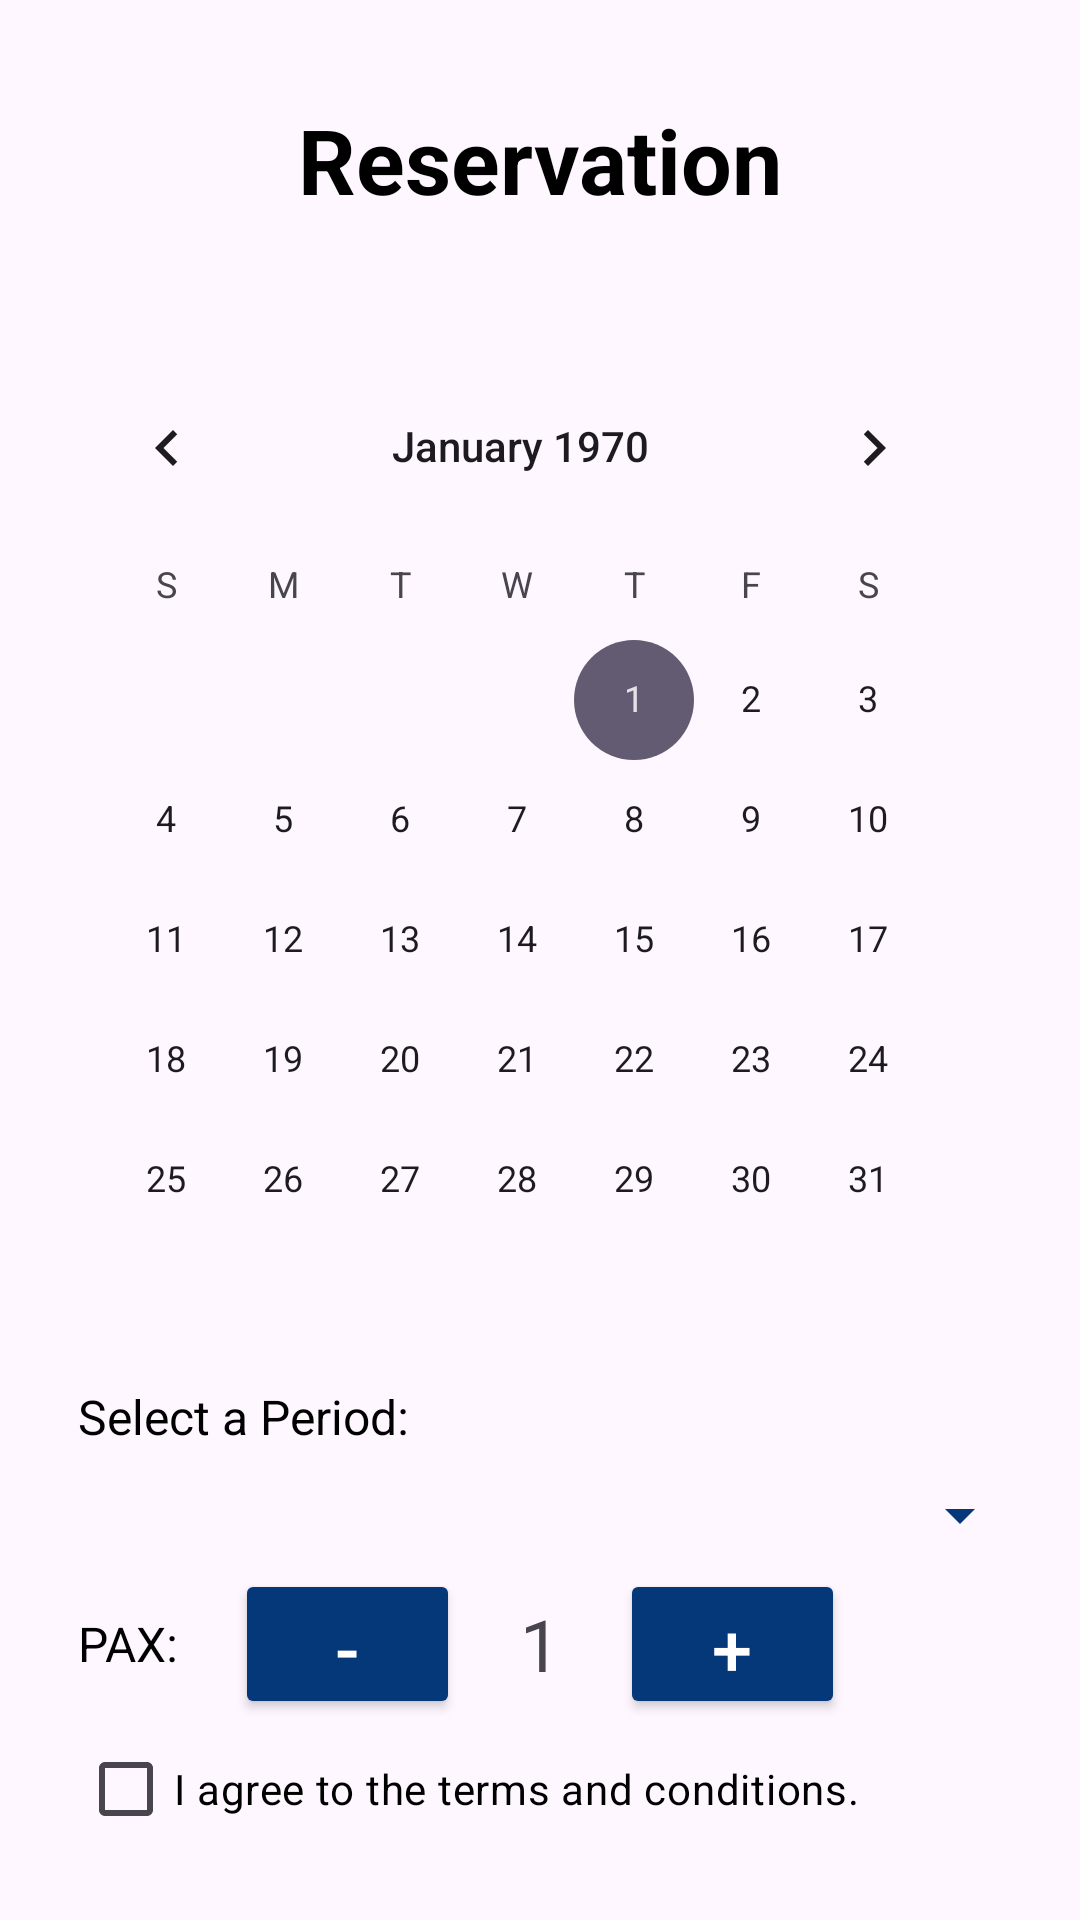

Write the Android layout XML for this screen, with the resource values it uses.
<!-- AndroidManifest.xml: application theme Theme.RambookTest -->
<!-- res/layout/activity_reservation.xml -->
<?xml version="1.0" encoding="utf-8"?>
<RelativeLayout xmlns:android="http://schemas.android.com/apk/res/android"
    xmlns:tools="http://schemas.android.com/tools"
    android:layout_width="match_parent"
    android:layout_height="match_parent"
    android:padding="16dp"
    tools:context=".ReservationActivity">

    <ImageButton
        android:id="@+id/back_button"
        android:layout_width="wrap_content"
        android:layout_height="wrap_content"
        android:layout_alignParentStart="true"
        android:layout_marginTop="10dp"
        android:background="@android:color/transparent"
        android:src="@drawable/back_button" />

    <TextView
        android:id="@+id/title_reservation"
        android:layout_width="match_parent"
        android:layout_height="wrap_content"
        android:layout_alignParentTop="true"
        android:layout_marginTop="17dp"
        android:gravity="center"
        android:text="Reservation"
        android:textColor="#000000"
        android:textSize="30sp"
        android:textStyle="bold" />

    <TextView
        android:id="@+id/facility_name"
        android:layout_width="match_parent"
        android:layout_height="wrap_content"
        android:layout_below="@id/title_reservation"
        android:layout_marginTop="0dp"
        android:gravity="center"
        android:textColor="#000000"
        android:textSize="20sp"
        android:textStyle="bold" />

    <CalendarView
        android:id="@+id/calendar_view"
        android:layout_width="wrap_content"
        android:layout_height="wrap_content"
        android:layout_below="@id/facility_name"
        android:layout_alignParentEnd="true"
        android:layout_marginTop="15dp"
        android:layout_marginEnd="13dp"
        android:minDate="today" />

    <TextView
        android:id="@+id/select_period_text"
        android:layout_width="wrap_content"
        android:layout_height="wrap_content"
        android:layout_below="@id/calendar_view"
        android:layout_marginStart="10dp"
        android:layout_marginTop="8dp"
        android:text="Select a Period:"
        android:textColor="#000000"
        android:textSize="16sp" />

    <Spinner
        android:id="@+id/period_spinner"
        android:layout_width="match_parent"
        android:layout_height="wrap_content"
        android:layout_below="@id/select_period_text"
        android:layout_marginTop="10dp"
        android:padding="10dp"
        android:backgroundTint="@color/blue" />

    <TextView
        android:id="@+id/pax_label"
        android:layout_width="wrap_content"
        android:layout_height="wrap_content"
        android:layout_below="@id/period_spinner"
        android:layout_marginTop="20dp"
        android:text="PAX:"
        android:textSize="16sp"
        android:textColor="#000000"
        android:layout_marginStart="10dp" />

    <LinearLayout
        android:id="@+id/pax_stepper"
        android:layout_width="match_parent"
        android:layout_height="wrap_content"
        android:layout_below="@id/pax_label"
        android:layout_marginStart="16dp"
        android:layout_marginTop="-36dp"
        android:layout_marginEnd="16dp"
        android:gravity="center"
        android:orientation="horizontal">

        <Button
            android:id="@+id/button_decrease_pax"
            android:layout_width="75dp"
            android:layout_height="50dp"
            android:backgroundTint="@color/blue"
            android:text="-"
            android:textColor="#FFFFFF"
            android:textSize="24sp" />

        <TextView
            android:id="@+id/pax_number"
            android:layout_width="wrap_content"
            android:layout_height="wrap_content"
            android:layout_marginStart="20dp"
            android:layout_marginEnd="20dp"
            android:gravity="center"
            android:text="1"
            android:textSize="24sp" />

        <Button
            android:id="@+id/button_increase_pax"
            android:layout_width="75dp"
            android:layout_height="50dp"
            android:backgroundTint="@color/blue"
            android:text="+"
            android:textColor="#FFFFFF"
            android:textSize="24sp" />
    </LinearLayout>

    <CheckBox
        android:id="@+id/terms_conditions_checkbox"
        android:layout_width="wrap_content"
        android:layout_height="wrap_content"
        android:layout_below="@id/pax_stepper"
        android:layout_marginStart="10dp"
        android:layout_marginTop="-1dp"
        android:text="I agree to the terms and conditions."
        android:textColor="#000000" />

    <TextView
        android:id="@+id/terms_conditions"
        android:layout_width="wrap_content"
        android:layout_height="wrap_content"
        android:layout_below="@id/terms_conditions_checkbox"
        android:layout_marginTop="8dp"
        android:text="Terms and Conditions"
        android:textColor="@android:color/holo_blue_dark"
        android:padding="8dp"
        android:clickable="true"
        android:focusable="true"/>

    <Button
        android:id="@+id/book_button"
        android:layout_width="match_parent"
        android:layout_height="50dp"
        android:layout_below="@id/terms_conditions"
        android:layout_marginTop="23dp"
        android:layout_centerHorizontal="true"
        android:backgroundTint="@color/blue"
        android:gravity="center"
        android:text="Book"
        android:textAllCaps="false"
        android:textColor="#FFFFFF"
        android:textSize="18sp" />
</RelativeLayout>
<!-- resources referenced by this layout -->
<resources>
  <color name="blue">#053878</color>
  <style name="Theme.RambookTest" parent="Base.Theme.RambookTest" />
  <style name="Base.Theme.RambookTest" parent="Theme.Material3.DayNight.NoActionBar">
          
          
      </style>
</resources>
